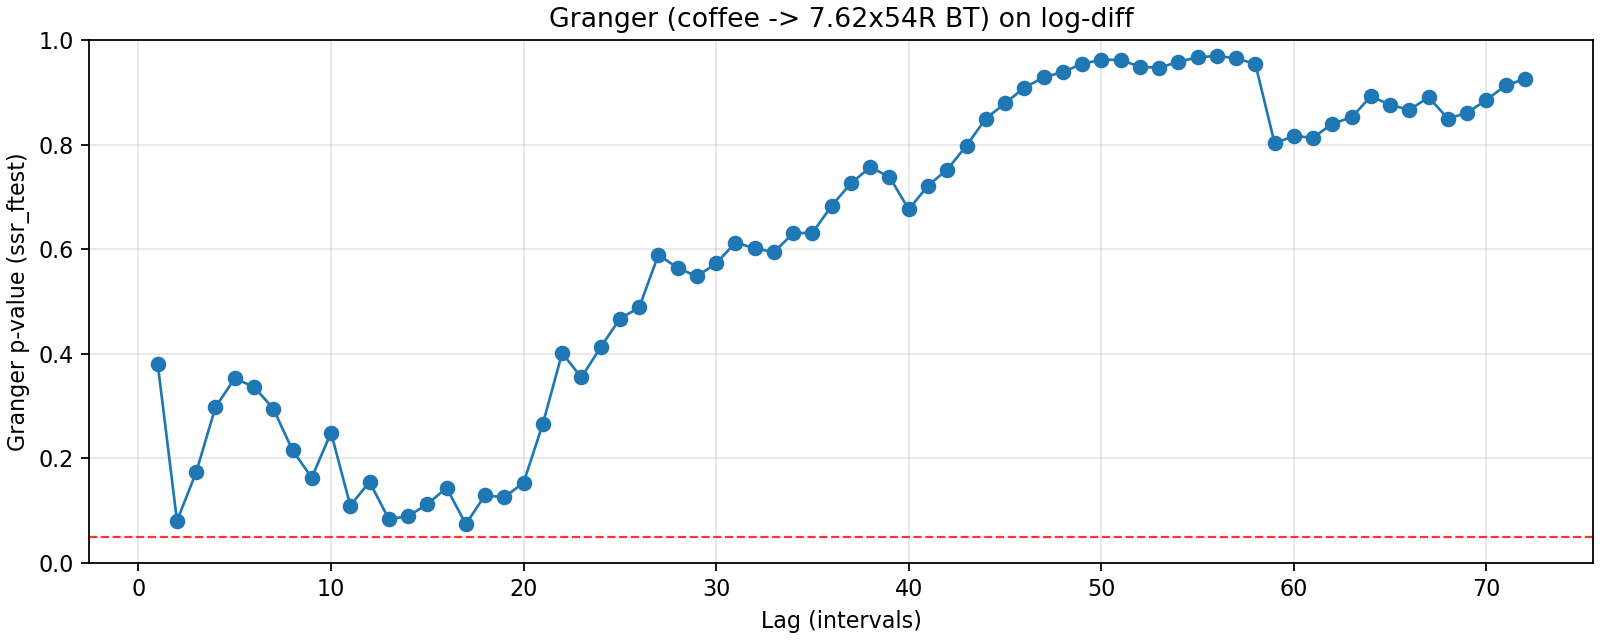

The data file committed next to this chart (first rows):
lag, ssr_ftest_pvalue, ssr_ftest_stat
1.0, 0.3805, 0.7698
2.0, 0.08038, 2.527
3.0, 0.1737, 1.661
4.0, 0.298, 1.226
5.0, 0.3529, 1.111
6.0, 0.3365, 1.14
7.0, 0.2952, 1.208
8.0, 0.2153, 1.349
9.0, 0.1629, 1.448
10.0, 0.2491, 1.259
11.0, 0.1097, 1.546
12.0, 0.1548, 1.41
13.0, 0.08384, 1.582
14.0, 0.08923, 1.543
15.0, 0.1123, 1.461
16.0, 0.1434, 1.38
17.0, 0.0742, 1.538
18.0, 0.1294, 1.386
19.0, 0.1254, 1.383
20.0, 0.1536, 1.324
21.0, 0.2661, 1.173
22.0, 0.4013, 1.047
23.0, 0.3547, 1.085
24.0, 0.4122, 1.038
25.0, 0.467, 0.9976
26.0, 0.4884, 0.9831
27.0, 0.5892, 0.9161
28.0, 0.5641, 0.9345
29.0, 0.548, 0.9464
30.0, 0.5728, 0.9318
31.0, 0.6125, 0.9083
32.0, 0.6019, 0.9166
33.0, 0.5941, 0.9228
34.0, 0.6305, 0.9022
35.0, 0.6313, 0.9033
36.0, 0.6831, 0.8736
37.0, 0.7261, 0.8488
38.0, 0.7567, 0.8312
39.0, 0.7382, 0.8452
40.0, 0.676, 0.8846
41.0, 0.7214, 0.8594
42.0, 0.7523, 0.8422
43.0, 0.798, 0.8144
44.0, 0.8496, 0.7792
45.0, 0.8789, 0.7573
46.0, 0.9087, 0.7314
47.0, 0.9287, 0.7116
48.0, 0.9388, 0.7014
49.0, 0.9543, 0.681
50.0, 0.9623, 0.6698
51.0, 0.9619, 0.6734
52.0, 0.949, 0.6975
53.0, 0.9467, 0.7033
54.0, 0.9585, 0.6873
55.0, 0.9669, 0.6744
56.0, 0.9696, 0.6712
57.0, 0.9647, 0.6834
58.0, 0.9543, 0.7037
59.0, 0.8023, 0.8381
60.0, 0.8166, 0.8307
... 12 more rows
